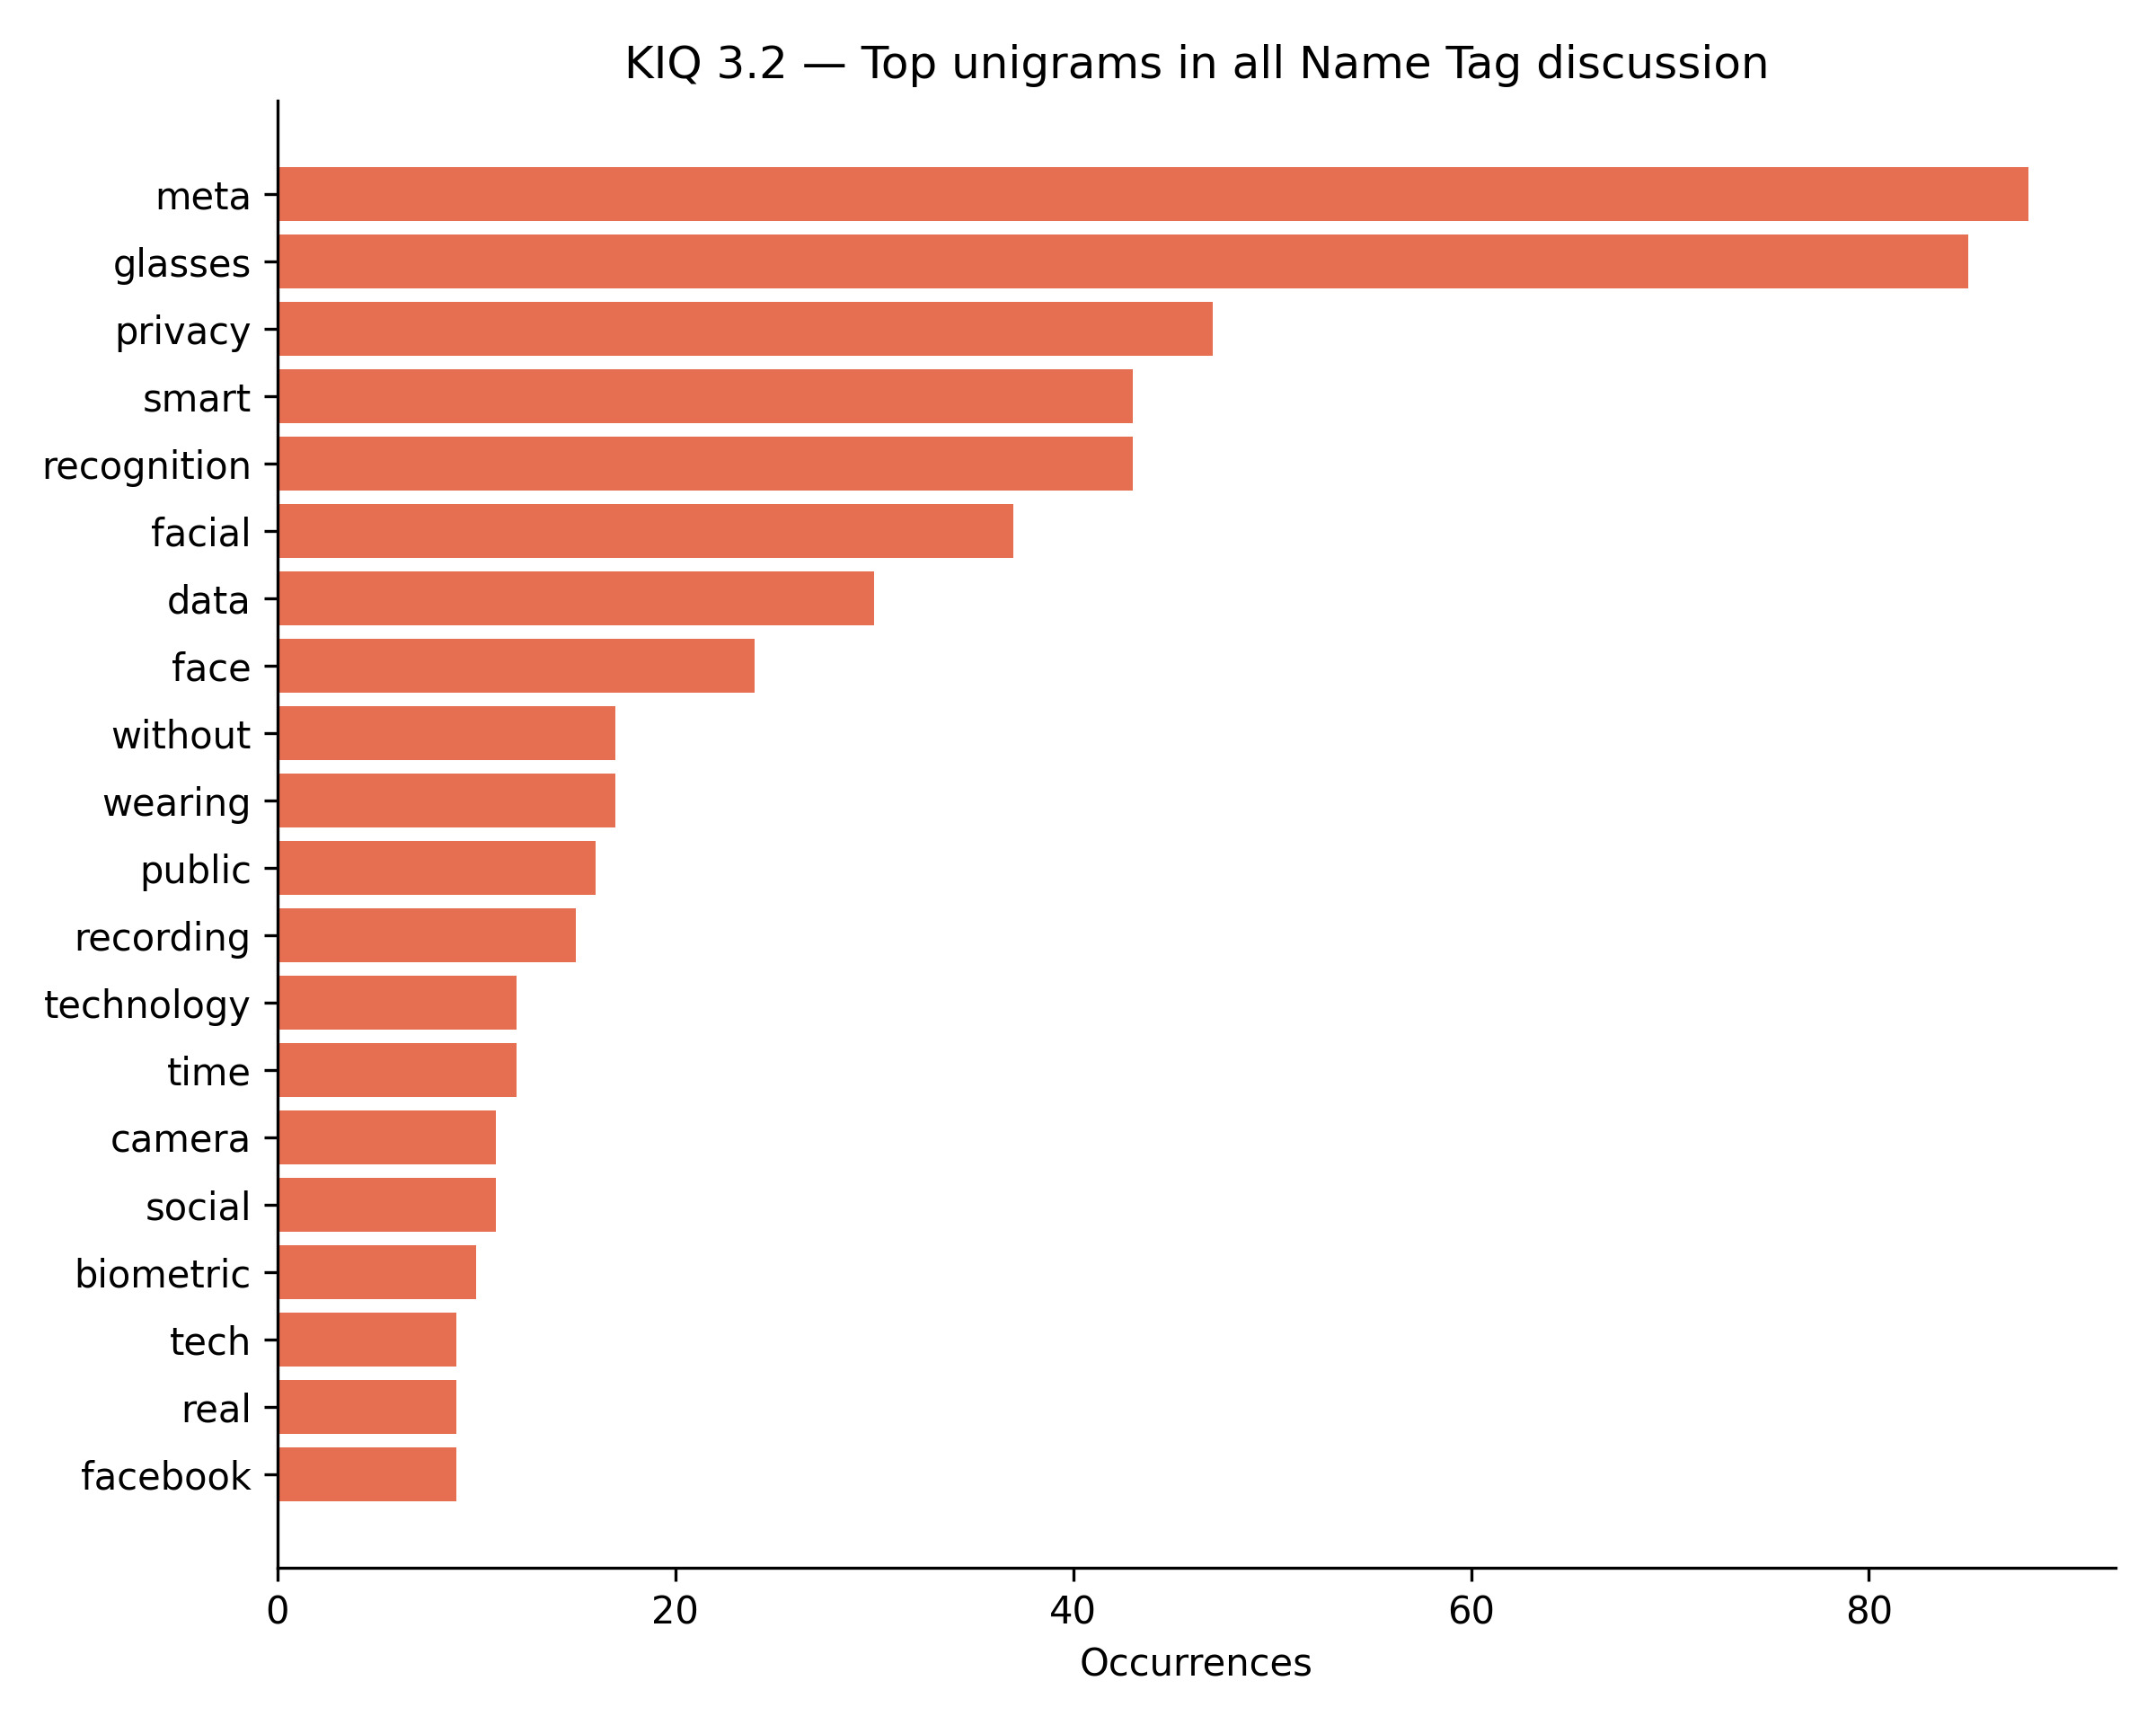

The data file committed next to this chart (first rows):
term, count
meta, 88
glasses, 85
privacy, 47
smart, 43
recognition, 43
facial, 37
data, 30
face, 24
without, 17
wearing, 17
public, 16
recording, 15
technology, 12
time, 12
camera, 11
social, 11
biometric, 10
tech, 9
real, 9
facebook, 9
stop, 9
users, 9
cameras, 8
access, 8
user, 8
